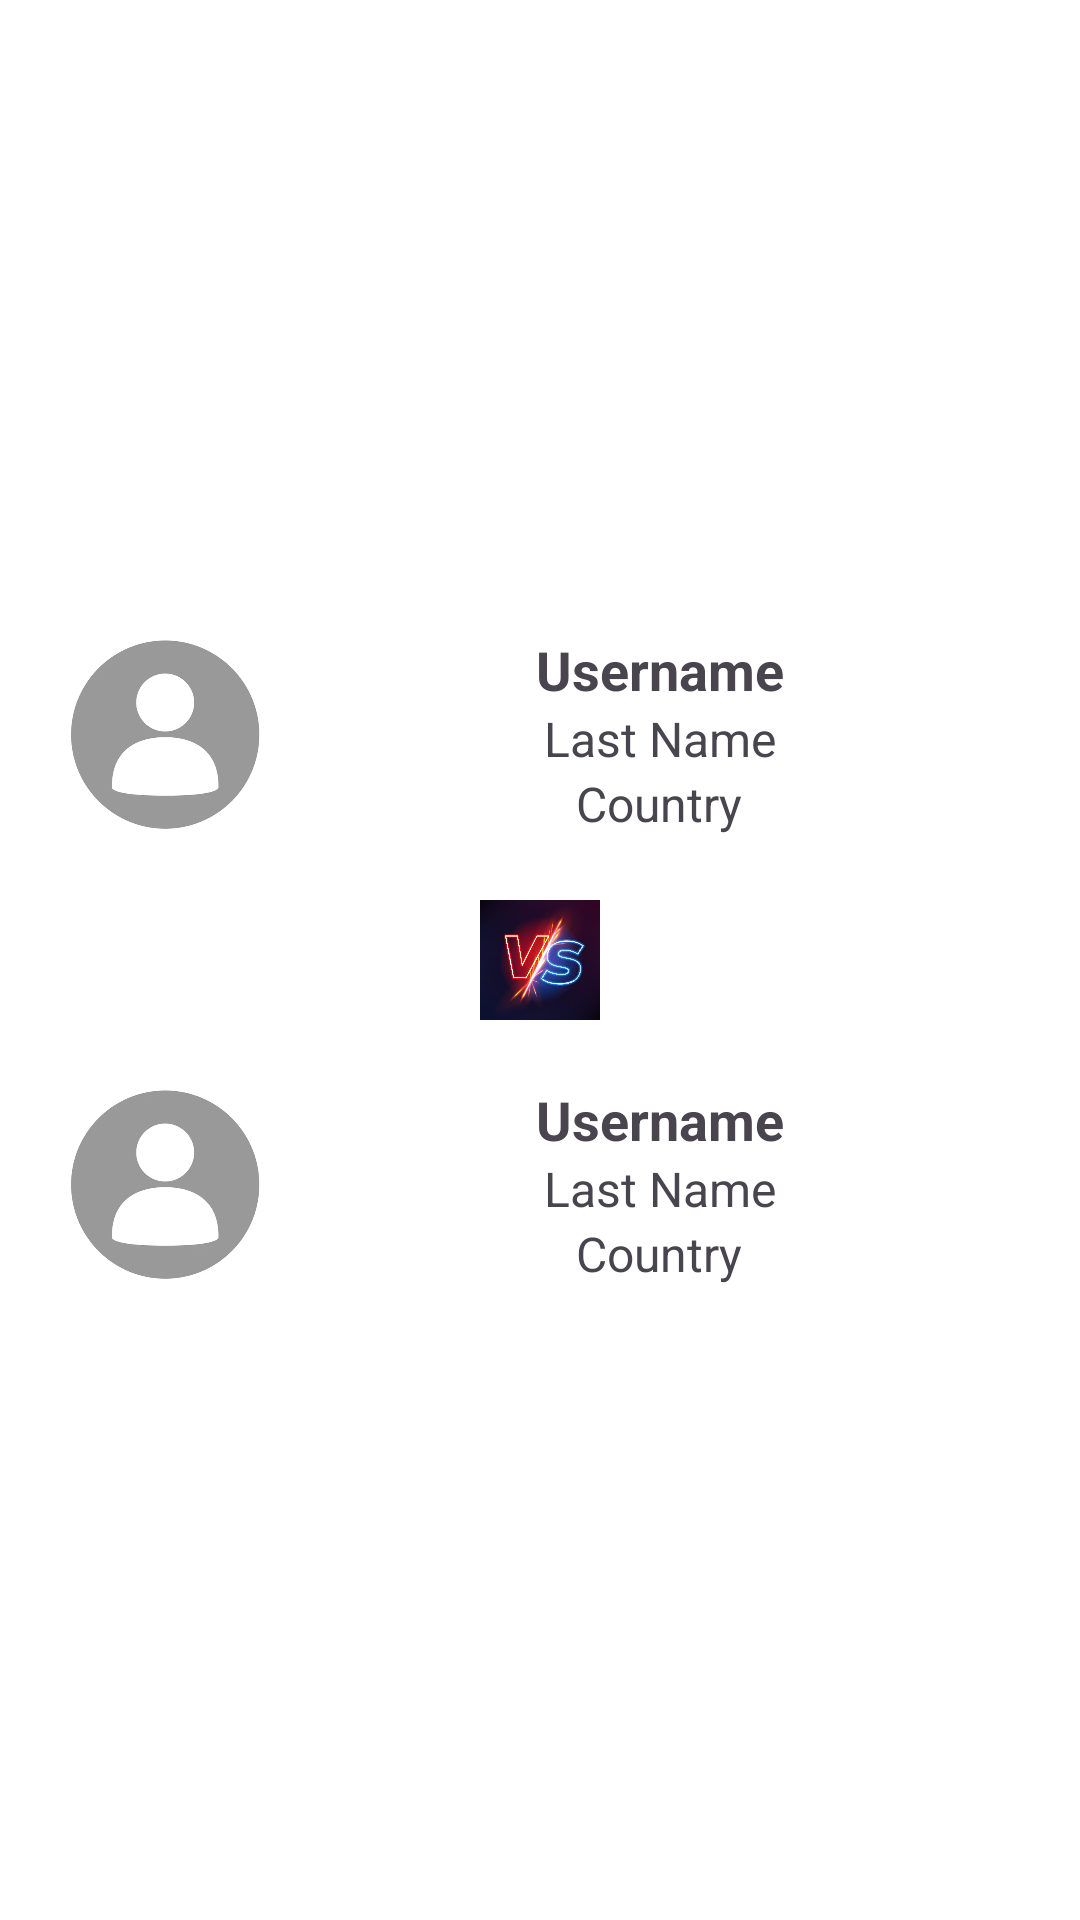

Android layout source for this screen:
<!-- AndroidManifest.xml: application theme Theme.Mynewapp -->
<!-- res/layout/activity_display_user.xml -->
<?xml version="1.0" encoding="utf-8"?>
<LinearLayout xmlns:android="http://schemas.android.com/apk/res/android"
    android:layout_width="match_parent"
    android:layout_height="match_parent"
    android:orientation="vertical"
    android:padding="10dp"
    android:gravity="center">

    <LinearLayout
        android:layout_width="match_parent"
        android:layout_height="wrap_content"
        android:orientation="horizontal"
        android:gravity="center"
        android:padding="10dp">

        <ImageView
            android:id="@+id/current_profile_pic"
            android:layout_width="70dp"
            android:layout_height="70dp"
            android:layout_marginEnd="10dp"
            android:contentDescription="@string/profile_picture"
            android:src="@drawable/ic_profile_picture"/>

        <LinearLayout
            android:layout_width="0dp"
            android:layout_height="wrap_content"
            android:layout_weight="1"
            android:orientation="vertical"
            android:gravity="center">

            <TextView
                android:id="@+id/current_username_text"
                android:layout_width="wrap_content"
                android:layout_height="wrap_content"
                android:text="Username"
                android:textSize="18sp"
                android:textStyle="bold"/>

            <TextView
                android:id="@+id/current_last_name_text"
                android:layout_width="wrap_content"
                android:layout_height="wrap_content"
                android:text="Last Name"
                android:textSize="16sp"/>

            <TextView
                android:id="@+id/current_country_text"
                android:layout_width="wrap_content"
                android:layout_height="wrap_content"
                android:text="Country"
                android:textSize="16sp"/>
        </LinearLayout>
    </LinearLayout>

    <ImageView
        android:id="@+id/vs_image"
        android:layout_width="100dp"
        android:layout_height="60dp"
        android:src="@drawable/vs"
        android:contentDescription="@string/vs_image"
        android:layout_gravity="center"
        android:padding="10dp"/>

    <LinearLayout
        android:layout_width="match_parent"
        android:layout_height="wrap_content"
        android:orientation="horizontal"
        android:gravity="center"
        android:padding="10dp">

        <ImageView
            android:id="@+id/selected_profile_pic"
            android:layout_width="70dp"
            android:layout_height="70dp"
            android:layout_marginEnd="10dp"
            android:contentDescription="@string/profile_picture"
            android:src="@drawable/ic_profile_picture"/>

        <LinearLayout
            android:layout_width="0dp"
            android:layout_height="wrap_content"
            android:layout_weight="1"
            android:orientation="vertical"
            android:gravity="center">

            <TextView
                android:id="@+id/selected_username_text"
                android:layout_width="wrap_content"
                android:layout_height="wrap_content"
                android:text="Username"
                android:textSize="18sp"
                android:textStyle="bold"/>

            <TextView
                android:id="@+id/selected_last_name_text"
                android:layout_width="wrap_content"
                android:layout_height="wrap_content"
                android:text="Last Name"
                android:textSize="16sp"/>

            <TextView
                android:id="@+id/selected_country_text"
                android:layout_width="wrap_content"
                android:layout_height="wrap_content"
                android:text="Country"
                android:textSize="16sp"/>
        </LinearLayout>
    </LinearLayout>

</LinearLayout>
<!-- resources referenced by this layout -->
<resources>
  <!-- drawable ic_profile_picture: png bitmap (drawable, 34609 bytes) -->
  <!-- drawable vs: jpg bitmap (drawable, 50307 bytes) -->
  <string name="profile_picture">Profile Picture</string>
  <string name="vs_image">VS Image</string>
  <style name="Theme.Mynewapp" parent="Theme.Material3.DayNight.NoActionBar">
          
          <item name="colorPrimary">@color/purple_500</item>
          <item name="colorPrimaryVariant">@color/purple_700</item>
          <item name="colorOnPrimary">@android:color/white</item>
          <item name="colorSecondary">@color/teal_200</item>
          <item name="colorOnSecondary">@android:color/black</item>
          <item name="android:windowBackground">@color/background</item>
      </style>
  <color name="purple_500">#6200EE</color>
  <color name="purple_700">#3700B3</color>
  <color name="teal_200">#03DAC5</color>
  <color name="background">#FFFFFF</color>
</resources>
